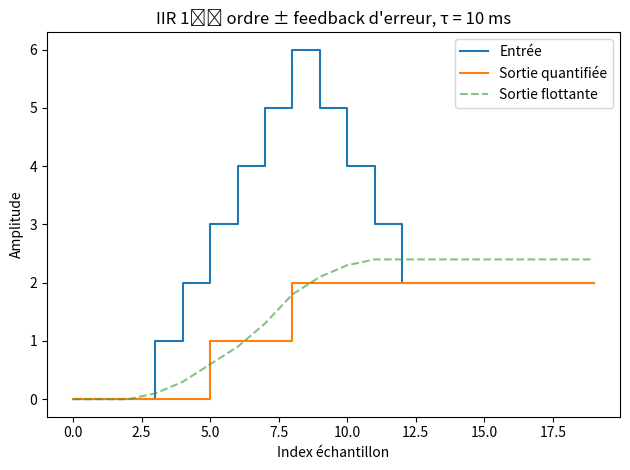

Recreate this plot in Python.
import numpy as np
import matplotlib.pyplot as plt

dt   = 1.0 / 1_000  # 1 kHz
tau  = 10e-3        # 10 ms  ->   α = dt/τ
alpha = dt / tau    # coefficient de l'IIR 1e, rdre (gain DC = 1)

data = np.array([0,0,0,1,2,3,4,5,6,5,4,3,2,2,2,2,2,2,2,2], dtype=float)

y_prev = data[0]    # amorçage (précharge)
ey = 0.0            # reliquat signé
ys_float   = []     # sortie haute précision
ys_integer = []     # sortie quantifiée

for x in data:
    x_eff = x + ey
    y = y_prev + alpha * (x_eff - y_prev)
    y_prev = y

    iy = int(round(y))  # entier le plus proche
    ey = y - iy         # reste signé  ∈  [-0.5, +0.5]

    ys_float.append(y)
    ys_integer.append(iy)

print("Somme entrée      :", data.sum())
print("Somme sortie int. :", sum(ys_integer))

t = np.arange(len(data))
plt.step(t, data,         label="Entrée",            where="post")
plt.step(t, ys_integer,   label="Sortie quantifiée", where="post")
plt.plot(t, ys_float,     label="Sortie flottante",  linestyle="--", alpha=0.6)
plt.title("IIR 1ᵉʳ ordre ± feedback d'erreur, τ = 10 ms")
plt.xlabel("Index échantillon")
plt.ylabel("Amplitude")
plt.legend()
plt.tight_layout()
plt.show()
